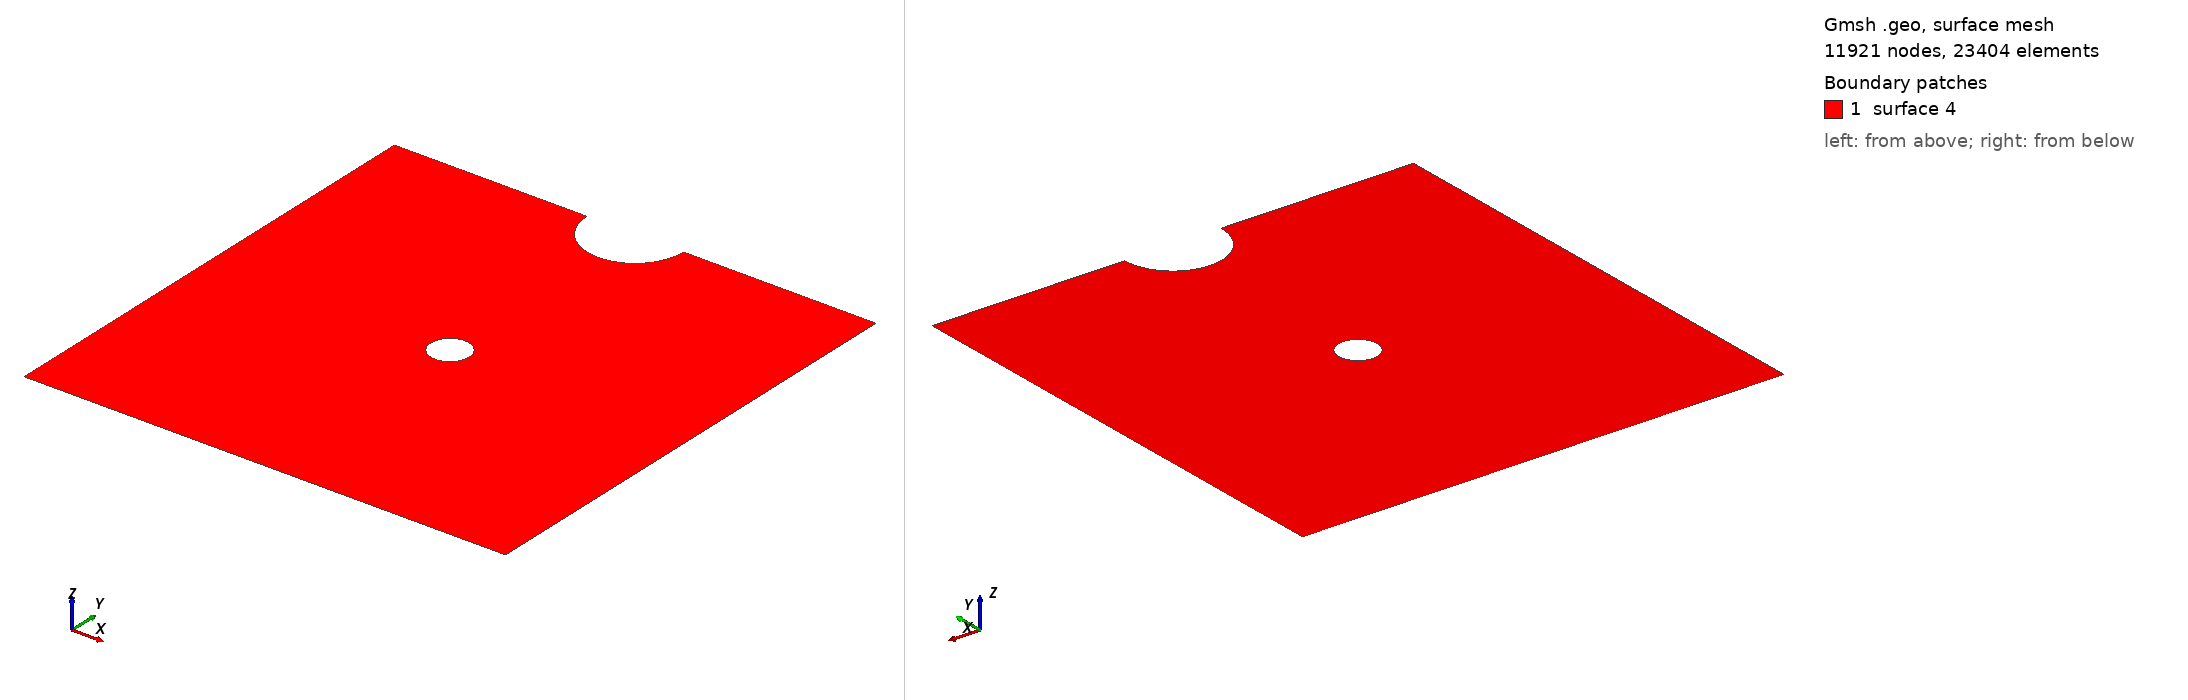

Gmsh geometry script, surface-meshed: 11921 nodes, 23404 surface elements. Boundary patches (legend numbers): 1 surface 4. Left view from above one corner, right view from below the opposite corner. The script declares no physical surfaces, so the legend lists its geometric surfaces. The drawing asked Gmsh for element sizes between 1% and 20% of the model's largest extent; the script's own settings can give other sizes.

=== J2_defects_pore.geo (drawn) ===
 
//+
SetFactory("OpenCASCADE");

// Set the parameters
//************************************************************
limit = DefineNumber[ 1 , Min 1, Max 36, Step 1,
  Name "Parameters/Defect Number" ];

X_lower_left_corner=0;  
Y_lower_left_corner=0; 
Z_lower_left_corner=0;
Width_Rectangle =   0.5;
Height_Rectangle =  0.5;

Radius_circle =  0.05;
Radius_pore   =  0.02;
//Main Program
//*********************************************************************************************************************************
Rectangle(1)={X_lower_left_corner,Y_lower_left_corner,Z_lower_left_corner,Width_Rectangle,Height_Rectangle}; //{x,y,z,width,height}

For i In {1:limit}
        
    Disk(i+1)={Width_Rectangle/(limit+1)*i,Height_Rectangle,0,Radius_circle};// {x,y,z,Radius,(for ellipse)}

EndFor

Disk(limit+2)={Width_Rectangle/2.0,Height_Rectangle/2.0,0 ,Radius_pore};// a circle in the center

BooleanDifference(limit+3) = { Surface{1};Delete; } { Surface{2:limit+1,limit+2 }; Delete; };

// Set the Characteristic Length
//**************************************************
Characteristic Length { 2,2*limit+4} = 0.1;
Characteristic Length { 1:2*limit+4 } = 0.002;

Characteristic Length { 2*limit+5 } = 0.005;
